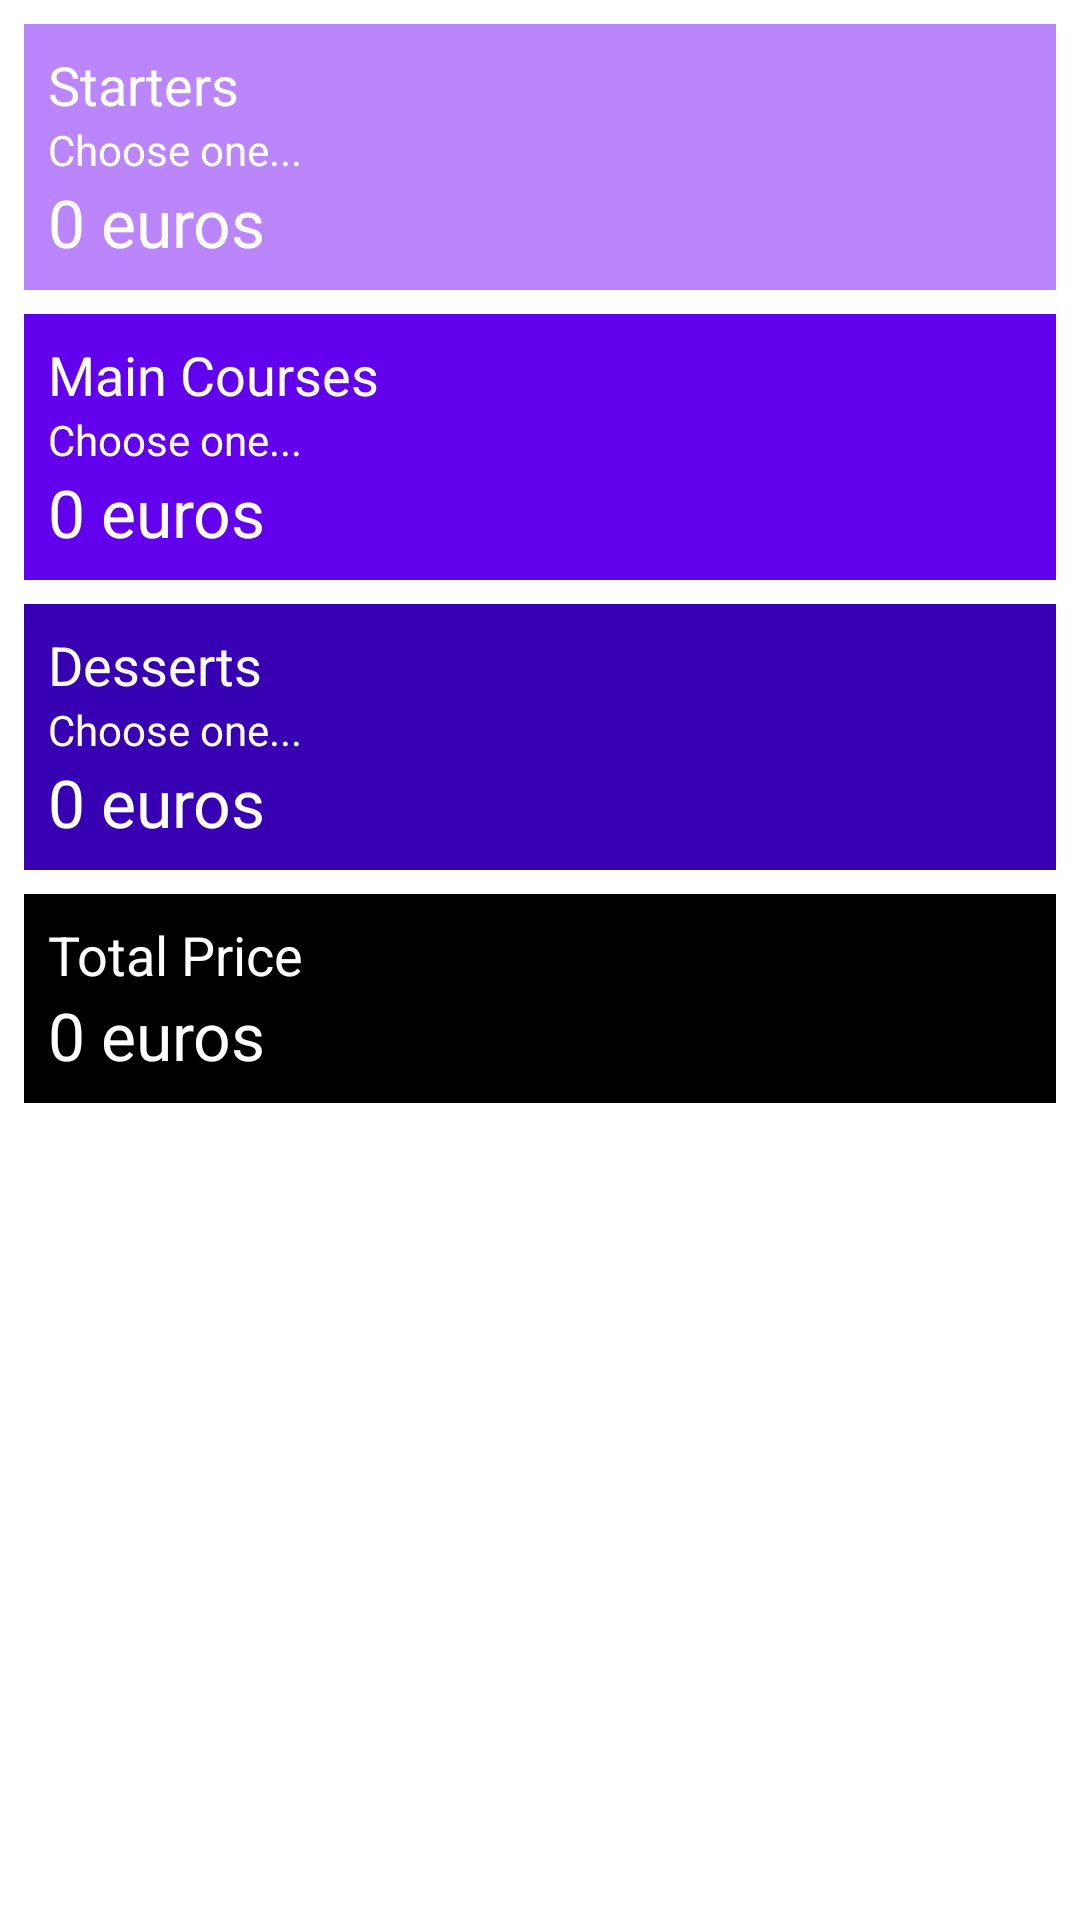

This screen was rendered from an Android layout file. Write that file and the resources it references.
<!-- AndroidManifest.xml: application theme Theme.Restaurant -->
<!-- res/layout/activity_sections.xml -->
<?xml version="1.0" encoding="utf-8"?>
<androidx.constraintlayout.widget.ConstraintLayout
    xmlns:android="http://schemas.android.com/apk/res/android"
    xmlns:app="http://schemas.android.com/apk/res-auto"
    xmlns:tools="http://schemas.android.com/tools"
    android:layout_width="match_parent"
    android:layout_height="match_parent"
    tools:context=".sections.SectionsActivity">

    <LinearLayout
        android:layout_width="match_parent"
        android:layout_height="match_parent"
        android:layout_marginStart="8dp"
        android:layout_marginEnd="8dp"
        android:orientation="vertical"
        app:layout_constraintEnd_toEndOf="parent"
        app:layout_constraintStart_toStartOf="parent">

        <Space
            android:layout_width="match_parent"
            android:layout_height="8dp" />


        <LinearLayout
            android:id="@+id/btnStarters"
            android:layout_width="match_parent"
            android:layout_height="wrap_content"
            android:onClick="onStartersBtnClicked"
            android:background="@color/purple_200"
            android:orientation="vertical"
            android:padding="8sp">

            <TextView
                android:layout_width="match_parent"
                android:layout_height="wrap_content"
                android:text="@string/title_starters"
                android:textAppearance="@style/TextAppearance.AppCompat.Medium"
                android:textColor="@color/white" />

            <TextView
                android:id="@+id/tvItemStarters"
                android:layout_width="match_parent"
                android:layout_height="wrap_content"
                android:text="@string/title_select_item"
                android:textAppearance="@style/TextAppearance.AppCompat.Small"
                android:textColor="@color/white"/>

            <TextView
                android:id="@+id/tvPriceStarters"
                android:layout_width="match_parent"
                android:layout_height="wrap_content"
                android:text="@string/price_item_empty"
                android:textAppearance="@style/TextAppearance.AppCompat.Large"
                android:textColor="@color/white"/>
        </LinearLayout>

        <Space
            android:layout_width="match_parent"
            android:layout_height="8dp" />

        <LinearLayout
            android:id="@+id/btnMainCourses"
            android:layout_width="match_parent"
            android:layout_height="wrap_content"
            android:background="@color/purple_500"
            android:onClick="onMainCoursesBtnClicked"
            android:orientation="vertical"
            android:padding="8sp">

            <TextView
                android:layout_width="match_parent"
                android:layout_height="wrap_content"
                android:text="@string/title_main_courses"
                android:textAppearance="@style/TextAppearance.AppCompat.Medium"
                android:textColor="@color/white"/>

            <TextView
                android:id="@+id/tvItemMainCourses"
                android:layout_width="match_parent"
                android:layout_height="wrap_content"
                android:text="@string/title_select_item"
                android:textAppearance="@style/TextAppearance.AppCompat.Small"
                android:textColor="@color/white"/>

            <TextView
                android:id="@+id/tvPriceMainCourses"
                android:layout_width="match_parent"
                android:layout_height="wrap_content"
                android:text="@string/price_item_empty"
                android:textAppearance="@style/TextAppearance.AppCompat.Large"
                android:textColor="@color/white"/>
        </LinearLayout>

        <Space
            android:layout_width="match_parent"
            android:layout_height="8dp" />

        <LinearLayout
            android:id="@+id/btnDesserts"
            android:layout_width="match_parent"
            android:layout_height="wrap_content"
            android:background="@color/purple_700"
            android:onClick="onDessertsBtnClicked"
            android:orientation="vertical"
            android:padding="8sp">

            <TextView
                android:layout_width="match_parent"
                android:layout_height="wrap_content"
                android:text="@string/title_desserts"
                android:textAppearance="@style/TextAppearance.AppCompat.Medium"
                android:textColor="@color/white"/>

            <TextView
                android:id="@+id/tvItemDesserts"
                android:layout_width="match_parent"
                android:layout_height="wrap_content"
                android:text="@string/title_select_item"
                android:textAppearance="@style/TextAppearance.AppCompat.Small"
                android:textColor="@color/white"/>


            <TextView
                android:id="@+id/tvPriceDesserts"
                android:layout_width="match_parent"
                android:layout_height="wrap_content"
                android:text="@string/price_item_empty"
                android:textAppearance="@style/TextAppearance.AppCompat.Large"
                android:textColor="@color/white"/>
        </LinearLayout>

        <Space
            android:layout_width="match_parent"
            android:layout_height="8dp" />


        <LinearLayout
            android:layout_width="match_parent"
            android:layout_height="wrap_content"
            android:background="@color/black"
            android:orientation="vertical"
            android:padding="8sp">

            <TextView
                android:layout_width="match_parent"
                android:layout_height="wrap_content"
                android:text="@string/title_total_price"
                android:textAppearance="@style/TextAppearance.AppCompat.Medium"
                android:textColor="@color/white" />

            <TextView
                android:id="@+id/tvPriceMenu"
                android:layout_width="match_parent"
                android:layout_height="wrap_content"
                android:text="@string/price_item_empty"
                android:textAppearance="@style/TextAppearance.AppCompat.Large"
                android:textColor="@color/white" />
        </LinearLayout>

    </LinearLayout>

</androidx.constraintlayout.widget.ConstraintLayout>
<!-- resources referenced by this layout -->
<resources>
  <string name="price_item_empty">0 euros</string>
  <string name="title_desserts">Desserts</string>
  <string name="title_main_courses">Main Courses</string>
  <string name="title_select_item">Choose one...</string>
  <string name="title_starters">Starters</string>
  <string name="title_total_price">Total Price</string>
  <style name="Theme.Restaurant" parent="Theme.MaterialComponents.DayNight.DarkActionBar">
          
          <item name="colorPrimary">@color/purple_500</item>
          <item name="colorPrimaryVariant">@color/purple_700</item>
          <item name="colorOnPrimary">@color/white</item>
          
          <item name="colorSecondary">@color/teal_200</item>
          <item name="colorSecondaryVariant">@color/teal_700</item>
          <item name="colorOnSecondary">@color/black</item>
          
          <item name="android:statusBarColor" tools:targetApi="l">
              ?attr/colorPrimaryVariant
          </item>
          
      </style>
  <!-- not gathered from this repository: default colours our renderer supplied (Android Studio template values) -->
  <color name="purple_200">#FFBB86FC</color>
  <color name="purple_500">#FF6200EE</color>
  <color name="purple_700">#FF3700B3</color>
  <color name="teal_200">#FF03DAC5</color>
  <color name="teal_700">#FF018786</color>
  <color name="black">#FF000000</color>
  <color name="white">#FFFFFFFF</color>
</resources>
